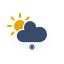
t = 0.00 s
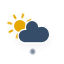
t = 1.50 s
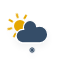
t = 3.00 s
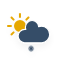
t = 4.50 s
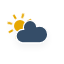
t = 6.00 s
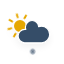
t = 7.50 s

The animated SVG that drew these frames (rendered in a browser with its animation timeline set to each time). Animation: 4 CSS @keyframes rules; one cycle of 9.00 s, repeats indefinitely.

<?xml version="1.0" encoding="utf-8"?>
<!-- (c) ammap.com | SVG weather icons -->
<svg
    version="1.1"
    xmlns="http://www.w3.org/2000/svg"
    xmlns:xlink="http://www.w3.org/1999/xlink"
    width="64"
    height="64"
    viewbox="0 0 64 64">
    <defs>
        <filter id="blur" width="200%" height="200%">
            <feGaussianBlur in="SourceAlpha" stdDeviation="3"/>
            <feOffset dx="0" dy="4" result="offsetblur"/>
            <feComponentTransfer>
                <feFuncA type="linear" slope="0.05"/>
            </feComponentTransfer>
            <feMerge> 
                <feMergeNode/>
                <feMergeNode in="SourceGraphic"/> 
            </feMerge>
        </filter>
        <style type="text/css"><![CDATA[
/*
** CLOUDS
*/
@keyframes am-weather-cloud-2 {
  0% {
    -webkit-transform: translate(0px,0px);
       -moz-transform: translate(0px,0px);
        -ms-transform: translate(0px,0px);
            transform: translate(0px,0px);
  }

  50% {
    -webkit-transform: translate(2px,0px);
       -moz-transform: translate(2px,0px);
        -ms-transform: translate(2px,0px);
            transform: translate(2px,0px);
  }

  100% {
    -webkit-transform: translate(0px,0px);
       -moz-transform: translate(0px,0px);
        -ms-transform: translate(0px,0px);
            transform: translate(0px,0px);
  }
}

.am-weather-cloud-2 {
  -webkit-animation-name: am-weather-cloud-2;
     -moz-animation-name: am-weather-cloud-2;
          animation-name: am-weather-cloud-2;
  -webkit-animation-duration: 3s;
     -moz-animation-duration: 3s;
          animation-duration: 3s;
  -webkit-animation-timing-function: linear;
     -moz-animation-timing-function: linear;
          animation-timing-function: linear;
  -webkit-animation-iteration-count: infinite;
     -moz-animation-iteration-count: infinite;
          animation-iteration-count: infinite;
}

/*
** SUN
*/
@keyframes am-weather-sun {
  0% {
    -webkit-transform: rotate(0deg);
       -moz-transform: rotate(0deg);
        -ms-transform: rotate(0deg);
            transform: rotate(0deg);
  }

  100% {
    -webkit-transform: rotate(360deg);
       -moz-transform: rotate(360deg);
        -ms-transform: rotate(360deg);
            transform: rotate(360deg);
  }
}

.am-weather-sun {
  -webkit-animation-name: am-weather-sun;
     -moz-animation-name: am-weather-sun;
      -ms-animation-name: am-weather-sun;
          animation-name: am-weather-sun;
  -webkit-animation-duration: 9s;
     -moz-animation-duration: 9s;
      -ms-animation-duration: 9s;
          animation-duration: 9s;
  -webkit-animation-timing-function: linear;
     -moz-animation-timing-function: linear;
      -ms-animation-timing-function: linear;
          animation-timing-function: linear;
  -webkit-animation-iteration-count: infinite;
     -moz-animation-iteration-count: infinite;
      -ms-animation-iteration-count: infinite;
          animation-iteration-count: infinite;
}

@keyframes am-weather-sun-shiny {
  0% {
    stroke-dasharray: 3px 10px;
    stroke-dashoffset: 0px;
  }

  50% {
    stroke-dasharray: 0.1px 10px;
    stroke-dashoffset: -1px;
  }

  100% {
    stroke-dasharray: 3px 10px;
    stroke-dashoffset: 0px;
  }
}

.am-weather-sun-shiny line {
  -webkit-animation-name: am-weather-sun-shiny;
     -moz-animation-name: am-weather-sun-shiny;
      -ms-animation-name: am-weather-sun-shiny;
          animation-name: am-weather-sun-shiny;
  -webkit-animation-duration: 2s;
     -moz-animation-duration: 2s;
      -ms-animation-duration: 2s;
          animation-duration: 2s;
  -webkit-animation-timing-function: linear;
     -moz-animation-timing-function: linear;
      -ms-animation-timing-function: linear;
          animation-timing-function: linear;
  -webkit-animation-iteration-count: infinite;
     -moz-animation-iteration-count: infinite;
      -ms-animation-iteration-count: infinite;
          animation-iteration-count: infinite;
}

/*
** SNOW
*/
@keyframes am-weather-snow {
  0% {
    -webkit-transform: translateX(0) translateY(0);
       -moz-transform: translateX(0) translateY(0);
        -ms-transform: translateX(0) translateY(0);
            transform: translateX(0) translateY(0);
  }

  33.33% {
    -webkit-transform: translateX(-1.2px) translateY(2px);
       -moz-transform: translateX(-1.2px) translateY(2px);
        -ms-transform: translateX(-1.2px) translateY(2px);
            transform: translateX(-1.2px) translateY(2px);
  }

  66.66% {
    -webkit-transform: translateX(1.4px) translateY(4px);
       -moz-transform: translateX(1.4px) translateY(4px);
        -ms-transform: translateX(1.4px) translateY(4px);
            transform: translateX(1.4px) translateY(4px);
    opacity: 1;
  }

  100% {
    -webkit-transform: translateX(-1.6px) translateY(6px);
       -moz-transform: translateX(-1.6px) translateY(6px);
        -ms-transform: translateX(-1.6px) translateY(6px);
            transform: translateX(-1.6px) translateY(6px);
    opacity: 0;
  }
}

.am-weather-snow-1 {
  -webkit-animation-name: am-weather-snow;
     -moz-animation-name: am-weather-snow;
      -ms-animation-name: am-weather-snow;
          animation-name: am-weather-snow;
  -webkit-animation-duration: 2s;
     -moz-animation-duration: 2s;
      -ms-animation-duration: 2s;
          animation-duration: 2s;
  -webkit-animation-timing-function: linear;
     -moz-animation-timing-function: linear;
      -ms-animation-timing-function: linear;
          animation-timing-function: linear;
  -webkit-animation-iteration-count: infinite;
     -moz-animation-iteration-count: infinite;
      -ms-animation-iteration-count: infinite;
          animation-iteration-count: infinite;
}
        ]]></style>
    </defs>
    <g filter="url(#blur)" id="snowy-2">
        <g transform="translate(20,10)">
            <g transform="translate(0,16)">
                <g class="am-weather-sun">
                    <g>
                        <line fill="none" stroke="#e6a700" stroke-linecap="round" stroke-width="2" transform="translate(0,9)" x1="0" x2="0" y1="0" y2="3"/>
                    </g>
                    <g transform="rotate(45)">
                        <line fill="none" stroke="#e6a700" stroke-linecap="round" stroke-width="2" transform="translate(0,9)" x1="0" x2="0" y1="0" y2="3"/>
                    </g>
                    <g transform="rotate(90)">
                        <line fill="none" stroke="#e6a700" stroke-linecap="round" stroke-width="2" transform="translate(0,9)" x1="0" x2="0" y1="0" y2="3"/>
                    </g>
                    <g transform="rotate(135)">
                        <line fill="none" stroke="#e6a700" stroke-linecap="round" stroke-width="2" transform="translate(0,9)" x1="0" x2="0" y1="0" y2="3"/>
                    </g>
                    <g transform="rotate(180)">
                        <line fill="none" stroke="#e6a700" stroke-linecap="round" stroke-width="2" transform="translate(0,9)" x1="0" x2="0" y1="0" y2="3"/>
                    </g>
                    <g transform="rotate(225)">
                        <line fill="none" stroke="#e6a700" stroke-linecap="round" stroke-width="2" transform="translate(0,9)" x1="0" x2="0" y1="0" y2="3"/>
                    </g>
                    <g transform="rotate(270)">
                        <line fill="none" stroke="#e6a700" stroke-linecap="round" stroke-width="2" transform="translate(0,9)" x1="0" x2="0" y1="0" y2="3"/>
                    </g>
                    <g transform="rotate(315)">
                        <line fill="none" stroke="#e6a700" stroke-linecap="round" stroke-width="2" transform="translate(0,9)" x1="0" x2="0" y1="0" y2="3"/>
                    </g>
                </g>
                <circle cx="0" cy="0" fill="#e6a700" r="5" stroke="#e6a700" stroke-width="2"/>
            </g>
            <g class="am-weather-cloud-2">
                <path d="M47.7,35.4c0-4.6-3.7-8.2-8.2-8.2c-1,0-1.9,0.2-2.8,0.5c-0.3-3.4-3.1-6.2-6.6-6.2c-3.7,0-6.7,3-6.7,6.7c0,0.8,0.2,1.6,0.4,2.3    c-0.3-0.1-0.7-0.1-1-0.1c-3.7,0-6.7,3-6.7,6.7c0,3.6,2.9,6.6,6.5,6.7l17.2,0C44.2,43.3,47.7,39.8,47.7,35.4z" fill="#354D67" stroke="white" stroke-linejoin="round" stroke-width="1.2" transform="translate(-20,-11)"/>
            </g>
        </g>
        <g class="am-weather-snow-1">
            <g transform="translate(32,38)">
                <line fill="none" stroke="#354D67" stroke-linecap="round" stroke-width="1.2" transform="translate(0,9), rotate(0)" x1="0" x2="0" y1="-2.5" y2="2.5" />
                <line fill="none" stroke="#354D67" stroke-linecap="round" stroke-width="1" transform="translate(0,9), rotate(45)" x1="0" x2="0" y1="-2.5" y2="2.5" />
                <line fill="none" stroke="#354D67" stroke-linecap="round" stroke-width="1" transform="translate(0,9), rotate(90)" x1="0" x2="0" y1="-2.5" y2="2.5" />
                <line fill="none" stroke="#354D67" stroke-linecap="round" stroke-width="1" transform="translate(0,9), rotate(135)" x1="0" x2="0" y1="-2.5" y2="2.5" />
            </g>
        </g>
    </g>
</svg>